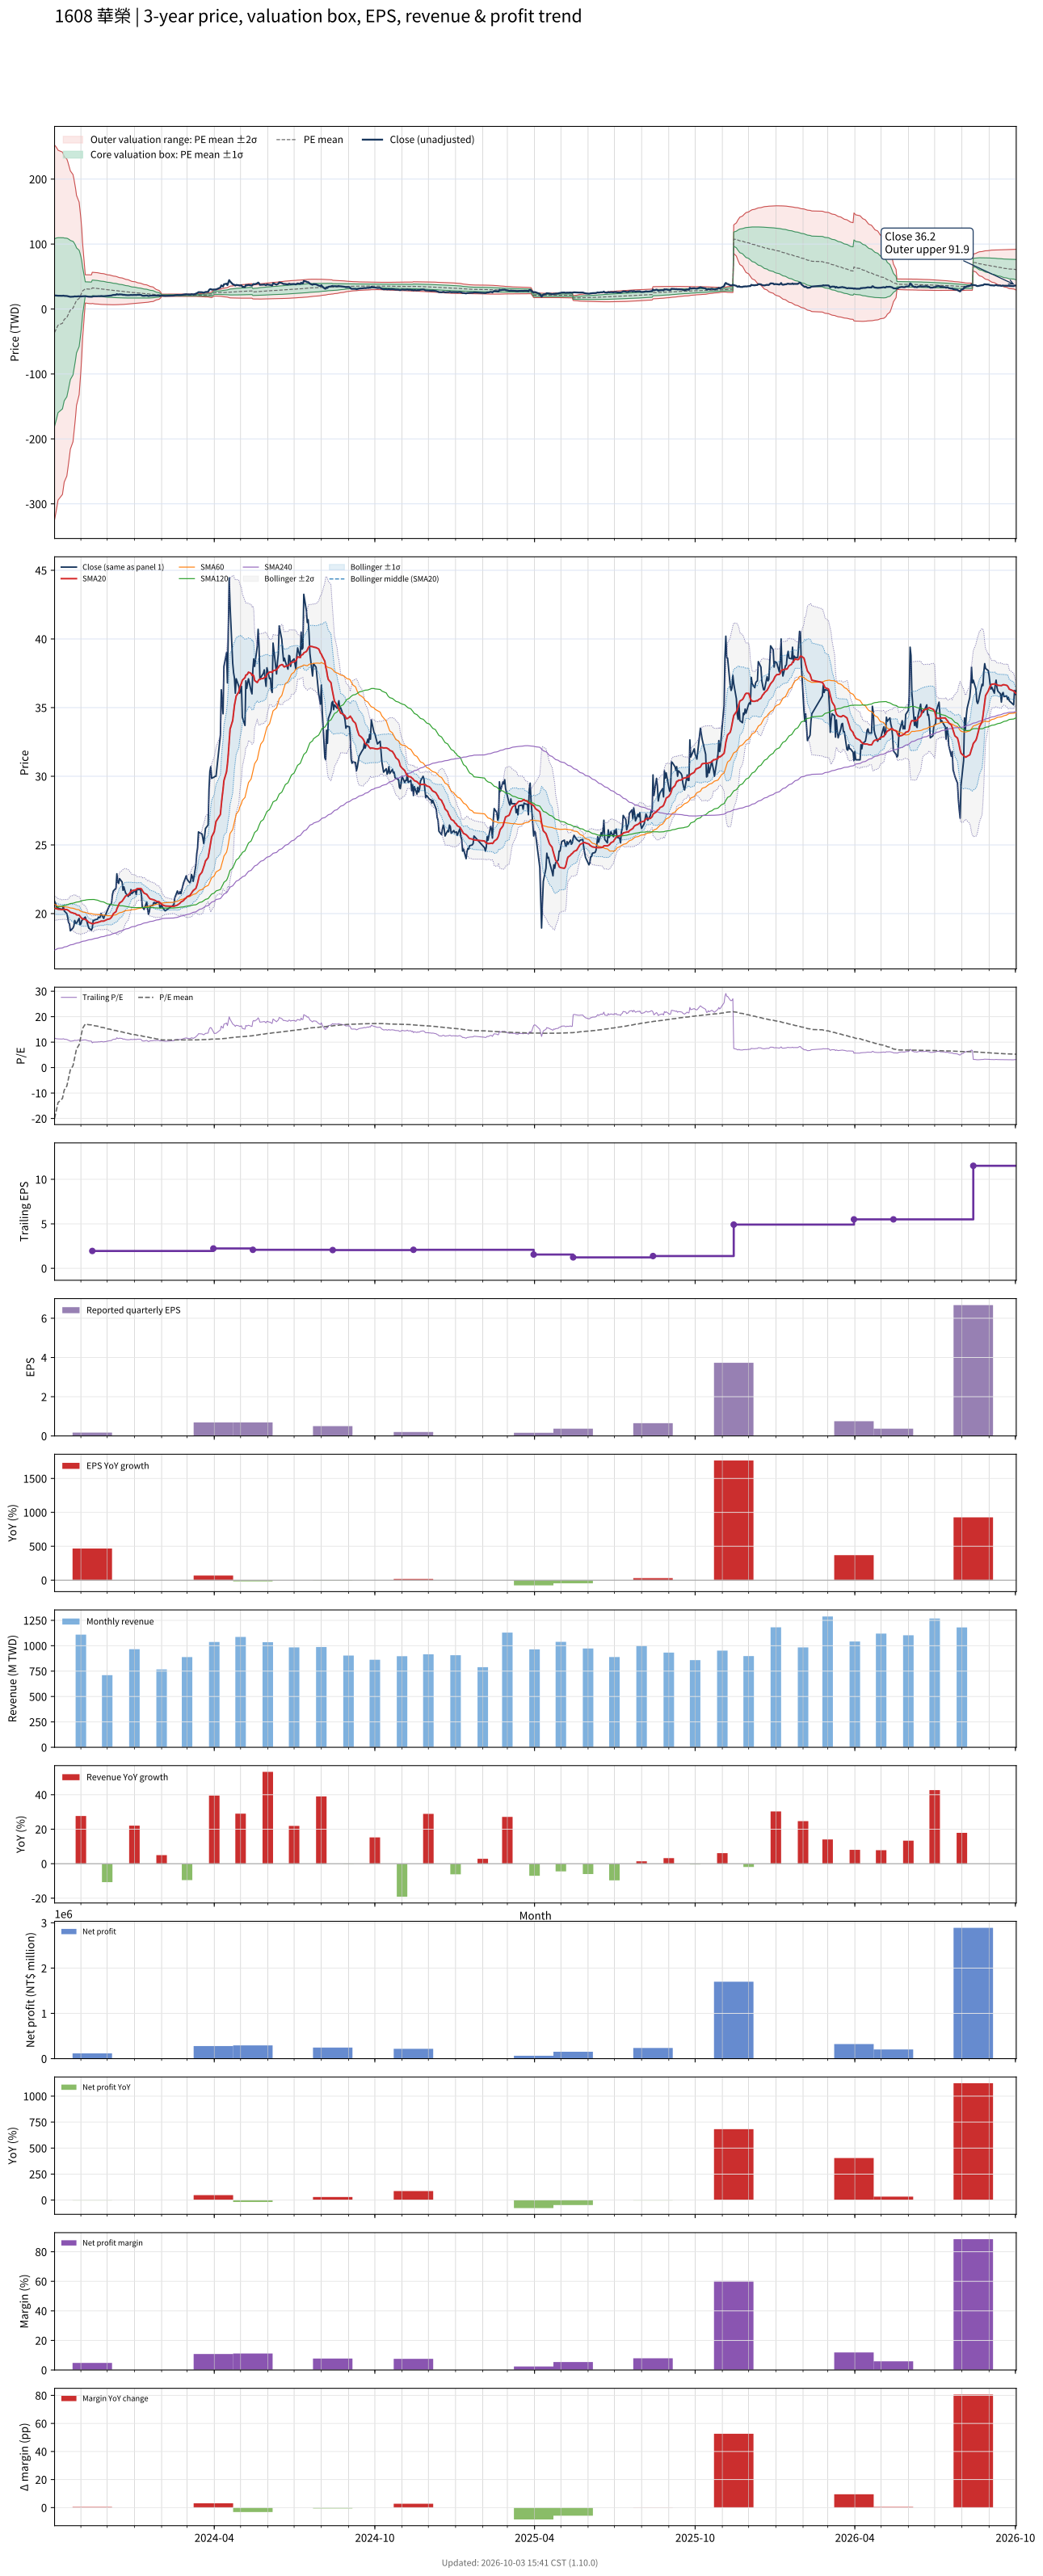

The table this chart was drawn from, first rows:
# chart-version: skill-stock-dynamic-val…
date, close, available_date, period_end, eps, ttm_eps, pe, pe_mean, pe_std, price_m2, price_m1, price_mean, price_p1, price_p2, forward_eps, forward_pe, forward_pe_mean, forward_pe_std, forward_price_m2, forward_price_m1, forward_price_mean, forward_price_p1, forward_price_p2, sma20
2023-10-02, 20.9, 2023-08-14, 2023-06-30, 0.53, 1.81, 11.55, -19.95, 79.66, -324.5, -180.3, -36.1, 108.1, 252.3, , , , , , , , , , 20.38
2023-10-03, 20.75, 2023-08-14, 2023-06-30, 0.53, 1.81, 11.46, -18.44, 78.52, -317.6, -175.5, -33.38, 108.7, 250.9, , , , , , , , , , 20.38
2023-10-04, 20.5, 2023-08-14, 2023-06-30, 0.53, 1.81, 11.33, -16.89, 77.23, -310.1, -170.4, -30.57, 109.2, 249, , , , , , , , , , 20.36
2023-10-05, 20.5, 2023-08-14, 2023-06-30, 0.53, 1.81, 11.33, -15.32, 75.86, -302.3, -165, -27.74, 109.6, 246.9, , , , , , , , , , 20.35
2023-10-06, 20.4, 2023-08-14, 2023-06-30, 0.53, 1.81, 11.27, -13.74, 74.38, -294.1, -159.5, -24.87, 109.8, 244.4, , , , , , , , , , 20.32
2023-10-11, 20.3, 2023-08-14, 2023-06-30, 0.53, 1.81, 11.22, -12.13, 72.79, -285.5, -153.7, -21.96, 109.8, 241.5, , , , , , , , , , 20.29
2023-10-12, 20.55, 2023-08-14, 2023-06-30, 0.53, 1.81, 11.35, -10.52, 71.12, -276.5, -147.8, -19.04, 109.7, 238.4, , , , , , , , , , 20.31
2023-10-13, 20.2, 2023-08-14, 2023-06-30, 0.53, 1.81, 11.16, -8.847, 69.21, -266.5, -141.3, -16.01, 109.3, 234.5, , , , , , , , , , 20.31
2023-10-16, 20, 2023-08-14, 2023-06-30, 0.53, 1.81, 11.05, -7.251, 67.4, -257.1, -135.1, -13.12, 108.9, 230.9, , , , , , , , , , 20.29
2023-10-17, 19.7, 2023-08-14, 2023-06-30, 0.53, 1.81, 10.88, -5.679, 65.56, -247.6, -128.9, -10.28, 108.4, 227.1, , , , , , , , , , 20.26
2023-10-18, 19.35, 2023-08-14, 2023-06-30, 0.53, 1.81, 10.69, -4.052, 63.48, -237.1, -122.2, -7.335, 107.6, 222.5, , , , , , , , , , 20.22
2023-10-19, 19.25, 2023-08-14, 2023-06-30, 0.53, 1.81, 10.64, -2.473, 61.42, -226.8, -115.6, -4.476, 106.7, 217.8, , , , , , , , , , 20.17
2023-10-20, 18.75, 2023-08-14, 2023-06-30, 0.53, 1.81, 10.36, -0.8729, 59.17, -215.8, -108.7, -1.58, 105.5, 212.6, , , , , , , , , , 20.1
2023-10-23, 18.95, 2023-08-14, 2023-06-30, 0.53, 1.81, 10.47, 0.719, 56.82, -204.4, -101.5, 1.301, 104.1, 207, , , , , , , , , , 20.05
2023-10-24, 19.1, 2023-08-14, 2023-06-30, 0.53, 1.81, 10.55, 2.325, 54.27, -192.2, -94.02, 4.209, 102.4, 200.7, , , , , , , , , , 20.02
2023-10-25, 19.5, 2023-08-14, 2023-06-30, 0.53, 1.81, 10.77, 3.985, 51.36, -178.7, -85.74, 7.212, 100.2, 193.1, , , , , , , , , , 20.01
2023-10-26, 19.3, 2023-08-14, 2023-06-30, 0.53, 1.81, 10.66, 5.615, 48.32, -164.8, -77.3, 10.16, 97.63, 185.1, , , , , , , , , , 19.99
2023-10-27, 19.3, 2023-08-14, 2023-06-30, 0.53, 1.81, 10.66, 7.324, 44.68, -148.5, -67.61, 13.26, 94.12, 175, , , , , , , , , , 19.91
2023-10-30, 19.65, 2023-08-14, 2023-06-30, 0.53, 1.81, 10.86, 8.966, 40.97, -132.1, -57.94, 16.23, 90.39, 164.6, , , , , , , , , , 19.89
2023-10-31, 19.2, 2023-08-14, 2023-06-30, 0.53, 1.81, 10.61, 10.59, 36.9, -114.4, -47.63, 19.17, 85.97, 152.8, , , , , , , , , , 19.81
2023-11-01, 19.25, 2023-08-14, 2023-06-30, 0.53, 1.81, 10.64, 12.18, 32.47, -95.49, -36.72, 22.05, 80.81, 139.6, , , , , , , , , , 19.73
2023-11-02, 19.5, 2023-08-14, 2023-06-30, 0.53, 1.81, 10.77, 13.78, 27.16, -73.37, -24.22, 24.94, 74.1, 123.3, , , , , , , , , , 19.66
2023-11-03, 19.55, 2023-08-14, 2023-06-30, 0.53, 1.81, 10.8, 15.42, 20.03, -44.59, -8.346, 27.9, 64.15, 100.4, , , , , , , , , , 19.61
2023-11-06, 19.75, 2023-08-14, 2023-06-30, 0.53, 1.81, 10.91, 17.11, 6.004, 9.232, 20.1, 30.97, 41.83, 52.7, , , , , , , , , , 19.58
2023-11-07, 19.55, 2023-08-14, 2023-06-30, 0.53, 1.81, 10.8, 17.05, 6.031, 9.029, 19.95, 30.86, 41.78, 52.69, , , , , , , , , , 19.54
2023-11-08, 19.4, 2023-08-14, 2023-06-30, 0.53, 1.81, 10.72, 16.98, 6.056, 8.813, 19.77, 30.73, 41.7, 52.66, , , , , , , , , , 19.49
2023-11-09, 19.15, 2023-08-14, 2023-06-30, 0.53, 1.81, 10.58, 16.91, 6.08, 8.595, 19.6, 30.61, 41.61, 52.62, , , , , , , , , , 19.42
2023-11-10, 18.95, 2023-08-14, 2023-06-30, 0.53, 1.81, 10.47, 16.84, 6.106, 8.376, 19.43, 30.48, 41.53, 52.58, , , , , , , , , , 19.36
2023-11-13, 18.8, 2023-08-14, 2023-06-30, 0.53, 1.81, 10.39, 16.77, 6.132, 8.157, 19.26, 30.35, 41.45, 52.55, , , , , , , , , , 19.3
2023-11-14, 18.95, 2023-11-14, 2023-09-30, 0.17, 1.95, 9.718, 16.68, 6.158, 8.518, 20.53, 32.53, 44.54, 56.55, , , , , , , , , , 19.26
2023-11-15, 19.5, 2023-11-14, 2023-09-30, 0.17, 1.95, 10, 16.6, 6.182, 8.268, 20.32, 32.38, 44.43, 56.49, , , , , , , , , , 19.27
2023-11-16, 19.5, 2023-11-14, 2023-09-30, 0.17, 1.95, 10, 16.52, 6.2, 8.025, 20.12, 32.21, 44.3, 56.39, , , , , , , , , , 19.28
2023-11-17, 19.55, 2023-11-14, 2023-09-30, 0.17, 1.95, 10.03, 16.41, 6.203, 7.811, 19.91, 32, 44.1, 56.19, , , , , , , , , , 19.32
2023-11-20, 19.6, 2023-11-14, 2023-09-30, 0.17, 1.95, 10.05, 16.29, 6.181, 7.657, 19.71, 31.76, 43.81, 55.87, , , , , , , , , , 19.35
2023-11-21, 19.75, 2023-11-14, 2023-09-30, 0.17, 1.95, 10.13, 16.17, 6.163, 7.497, 19.52, 31.53, 43.55, 55.57, , , , , , , , , , 19.39
2023-11-22, 19.7, 2023-11-14, 2023-09-30, 0.17, 1.95, 10.1, 16.06, 6.149, 7.333, 19.32, 31.31, 43.3, 55.29, , , , , , , , , , 19.39
2023-11-23, 19.75, 2023-11-14, 2023-09-30, 0.17, 1.95, 10.13, 15.94, 6.13, 7.182, 19.14, 31.09, 43.04, 55, , , , , , , , , , 19.42
2023-11-24, 20, 2023-11-14, 2023-09-30, 0.17, 1.95, 10.26, 15.83, 6.112, 7.037, 18.96, 30.87, 42.79, 54.71, , , , , , , , , , 19.45
2023-11-27, 19.65, 2023-11-14, 2023-09-30, 0.17, 1.95, 10.08, 15.72, 6.087, 6.907, 18.78, 30.65, 42.52, 54.39, , , , , , , , , , 19.45
2023-11-28, 19.85, 2023-11-14, 2023-09-30, 0.17, 1.95, 10.18, 15.6, 6.052, 6.811, 18.61, 30.41, 42.21, 54.01, , , , , , , , , , 19.48
2023-11-29, 19.9, 2023-11-14, 2023-09-30, 0.17, 1.95, 10.21, 15.47, 6.008, 6.738, 18.45, 30.17, 41.89, 53.6, , , , , , , , , , 19.52
2023-11-30, 20.05, 2023-11-14, 2023-09-30, 0.17, 1.95, 10.28, 15.34, 5.952, 6.707, 18.31, 29.92, 41.53, 53.13, , , , , , , , , , 19.55
2023-12-01, 20.2, 2023-11-14, 2023-09-30, 0.17, 1.95, 10.36, 15.22, 5.901, 6.665, 18.17, 29.68, 41.19, 52.7, , , , , , , , , , 19.58
2023-12-04, 20.65, 2023-11-14, 2023-09-30, 0.17, 1.95, 10.59, 15.11, 5.858, 6.614, 18.04, 29.46, 40.88, 52.3, , , , , , , , , , 19.62
2023-12-05, 20.65, 2023-11-14, 2023-09-30, 0.17, 1.95, 10.59, 15, 5.816, 6.56, 17.9, 29.24, 40.59, 51.93, , , , , , , , , , 19.68
2023-12-06, 20.8, 2023-11-14, 2023-09-30, 0.17, 1.95, 10.67, 14.89, 5.771, 6.523, 17.78, 29.03, 40.28, 51.53, , , , , , , , , , 19.75
2023-12-07, 21.4, 2023-11-14, 2023-09-30, 0.17, 1.95, 10.97, 14.78, 5.722, 6.503, 17.66, 28.82, 39.98, 51.13, , , , , , , , , , 19.86
2023-12-08, 21.65, 2023-11-14, 2023-09-30, 0.17, 1.95, 11.1, 14.67, 5.666, 6.509, 17.56, 28.61, 39.65, 50.7, , , , , , , , , , 20
2023-12-11, 21.85, 2023-11-14, 2023-09-30, 0.17, 1.95, 11.21, 14.56, 5.602, 6.543, 17.47, 28.39, 39.31, 50.24, , , , , , , , , , 20.15
2023-12-12, 22.9, 2023-11-14, 2023-09-30, 0.17, 1.95, 11.74, 14.45, 5.536, 6.597, 17.39, 28.19, 38.98, 49.78, , , , , , , , , , 20.34
2023-12-13, 22.3, 2023-11-14, 2023-09-30, 0.17, 1.95, 11.44, 14.35, 5.463, 6.667, 17.32, 27.97, 38.63, 49.28, , , , , , , , , , 20.48
2023-12-14, 22.2, 2023-11-14, 2023-09-30, 0.17, 1.95, 11.38, 14.23, 5.387, 6.749, 17.25, 27.76, 38.26, 48.77, , , , , , , , , , 20.62
2023-12-15, 22.55, 2023-11-14, 2023-09-30, 0.17, 1.95, 11.56, 14.13, 5.306, 6.851, 17.2, 27.55, 37.89, 48.24, , , , , , , , , , 20.77
2023-12-18, 22.3, 2023-11-14, 2023-09-30, 0.17, 1.95, 11.44, 14.02, 5.238, 6.918, 17.13, 27.35, 37.56, 47.77, , , , , , , , , , 20.91
2023-12-19, 21.7, 2023-11-14, 2023-09-30, 0.17, 1.95, 11.13, 13.92, 5.168, 6.986, 17.06, 27.14, 37.22, 47.3, , , , , , , , , , 21
2023-12-20, 21.95, 2023-11-14, 2023-09-30, 0.17, 1.95, 11.26, 13.81, 5.089, 7.086, 17.01, 26.93, 36.86, 46.78, , , , , , , , , , 21.11
2023-12-21, 21.7, 2023-11-14, 2023-09-30, 0.17, 1.95, 11.13, 13.7, 5.004, 7.206, 16.96, 26.72, 36.48, 46.24, , , , , , , , , , 21.21
2023-12-22, 21.5, 2023-11-14, 2023-09-30, 0.17, 1.95, 11.03, 13.59, 4.909, 7.358, 16.93, 26.5, 36.07, 45.64, , , , , , , , , , 21.29
2023-12-25, 21.25, 2023-11-14, 2023-09-30, 0.17, 1.95, 10.9, 13.47, 4.804, 7.54, 16.91, 26.27, 35.64, 45.01, , , , , , , , , , 21.37
... 670 more rows
